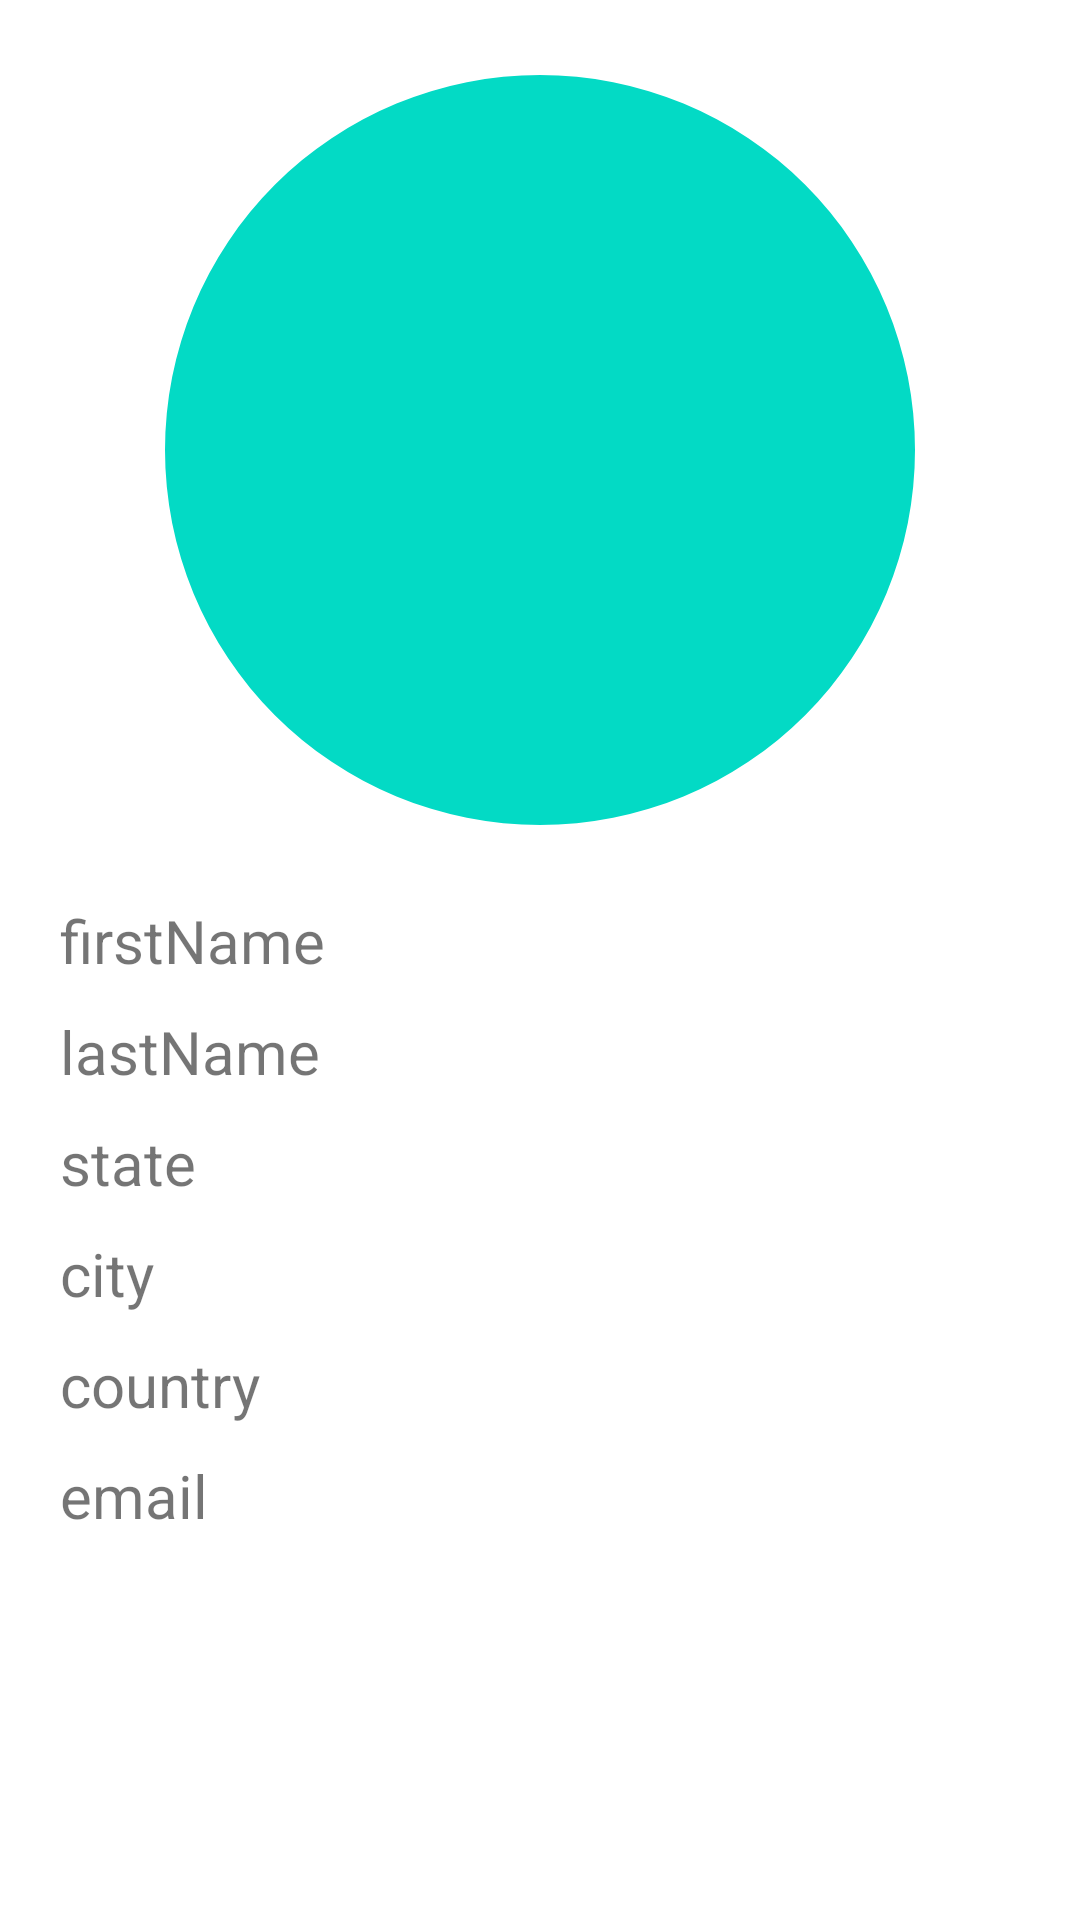

Reconstruct the res/layout file that produces this screen, plus the resources it refers to.
<!-- AndroidManifest.xml: application theme Theme.Rndusr -->
<!-- res/layout/fragment_user_data.xml -->
<?xml version="1.0" encoding="utf-8"?>
<FrameLayout xmlns:android="http://schemas.android.com/apk/res/android"
    xmlns:app="http://schemas.android.com/apk/res-auto"
    xmlns:tools="http://schemas.android.com/tools"
    android:layout_width="match_parent"
    android:layout_height="match_parent"
    tools:context=".fragments.UserDataFragment">

    <androidx.constraintlayout.widget.ConstraintLayout
        android:layout_width="match_parent"
        android:layout_height="match_parent">

        <com.google.android.material.imageview.ShapeableImageView
            android:id="@+id/userPhoto"
            android:layout_width="250dp"
            android:layout_height="250dp"
            android:layout_margin="25dp"
            android:background="@color/teal_200"
            app:layout_constraintLeft_toLeftOf="parent"
            app:layout_constraintRight_toRightOf="parent"
            app:layout_constraintTop_toTopOf="parent"
            app:shapeAppearanceOverlay="@style/circleImageView" />

        <ScrollView
            android:layout_width="match_parent"
            android:layout_height="0dp"
            app:layout_constraintBottom_toBottomOf="parent"
            app:layout_constraintTop_toBottomOf="@id/userPhoto"
            android:layout_marginVertical="15dp"
            android:paddingVertical="5dp"
            android:paddingHorizontal="20dp">
            <LinearLayout
                android:layout_width="match_parent"
                android:layout_height="match_parent"
                android:orientation="vertical"
                android:dividerPadding="20dp">
                <TextView
                    android:layout_width="wrap_content"
                    android:layout_height="wrap_content"
                    android:text="firstName"
                    android:layout_marginVertical="5dp"
                    android:textSize="20sp"
                    android:id="@+id/firstName"/>
                <TextView
                    android:layout_width="wrap_content"
                    android:layout_height="wrap_content"
                    android:text="lastName"
                    android:layout_marginVertical="5dp"
                    android:textSize="20sp"
                    android:id="@+id/lastName"/>
                <TextView
                    android:layout_width="wrap_content"
                    android:layout_height="wrap_content"
                    android:text="state"
                    android:layout_marginVertical="5dp"
                    android:textSize="20sp"
                    android:id="@+id/state"/>
                <TextView
                    android:layout_width="wrap_content"
                    android:layout_height="wrap_content"
                    android:text="city"
                    android:layout_marginVertical="5dp"
                    android:textSize="20sp"
                    android:id="@+id/city"/>
                <TextView
                    android:layout_width="wrap_content"
                    android:layout_height="wrap_content"
                    android:text="country"
                    android:layout_marginVertical="5dp"
                    android:textSize="20sp"
                    android:id="@+id/country"/>
                <TextView
                    android:layout_width="wrap_content"
                    android:layout_height="wrap_content"
                    android:text="email"
                    android:layout_marginVertical="5dp"
                    android:textSize="20sp"
                    android:id="@+id/email"/>
            </LinearLayout>
        </ScrollView>
    </androidx.constraintlayout.widget.ConstraintLayout>

</FrameLayout>
<!-- resources referenced by this layout -->
<resources>
  <color name="teal_200">#FF03DAC5</color>
  <style name="circleImageView" parent="">
          <item name="cornerFamily">rounded</item>
          <item name="cornerSize">50%</item>
      </style>
  <style name="Theme.Rndusr" parent="Theme.MaterialComponents.Light.DarkActionBar">
          
          <item name="colorPrimary">@color/purple_500</item>
          <item name="colorPrimaryVariant">@color/purple_700</item>
          <item name="colorOnPrimary">@color/white</item>
          
          <item name="colorSecondary">@color/teal_200</item>
          <item name="colorSecondaryVariant">@color/teal_700</item>
          <item name="colorOnSecondary">@color/black</item>
          
          <item name="android:statusBarColor" tools:targetApi="l">?attr/colorPrimaryVariant</item>
          
      </style>
  <color name="purple_500">#FF6200EE</color>
  <color name="purple_700">#FF3700B3</color>
  <color name="white">#FFFFFFFF</color>
  <color name="teal_700">#FF018786</color>
  <color name="black">#FF000000</color>
</resources>
